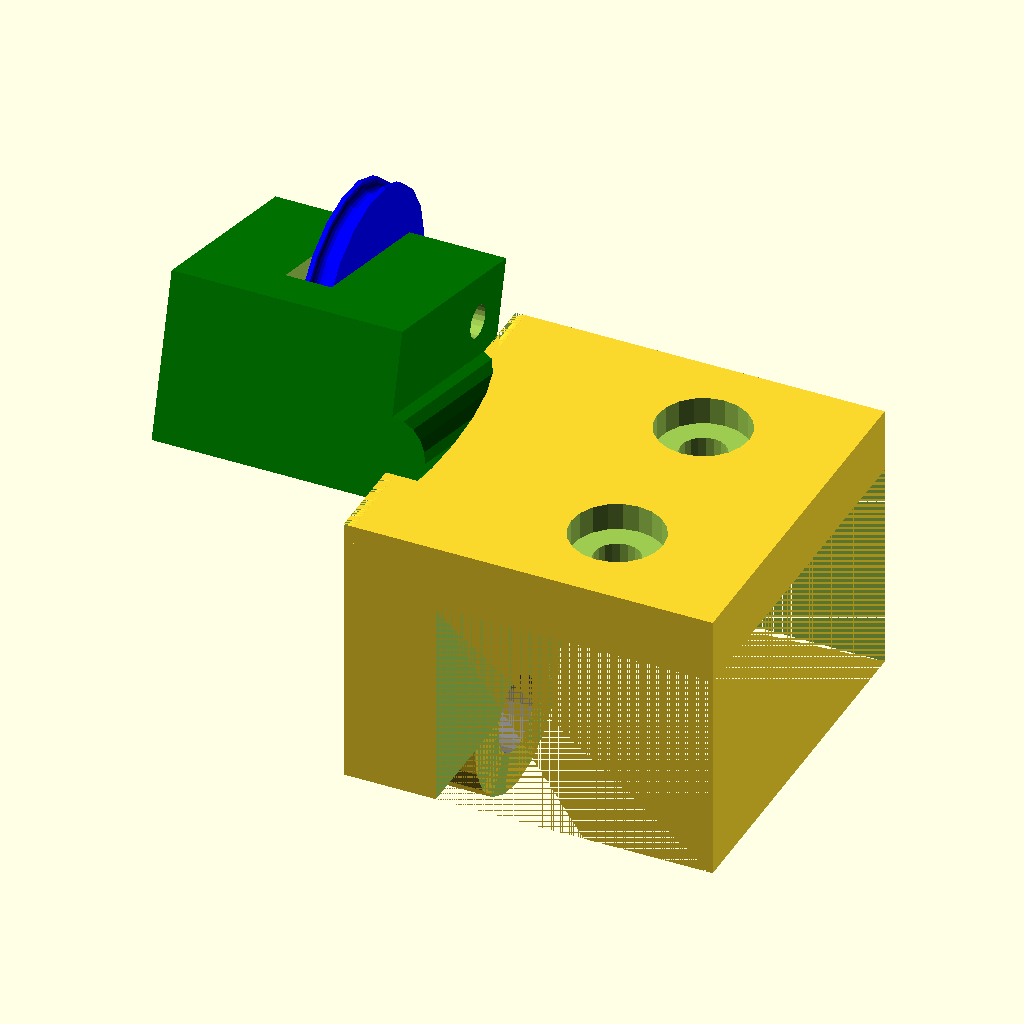
Cell 1 — every parameter at its default value.
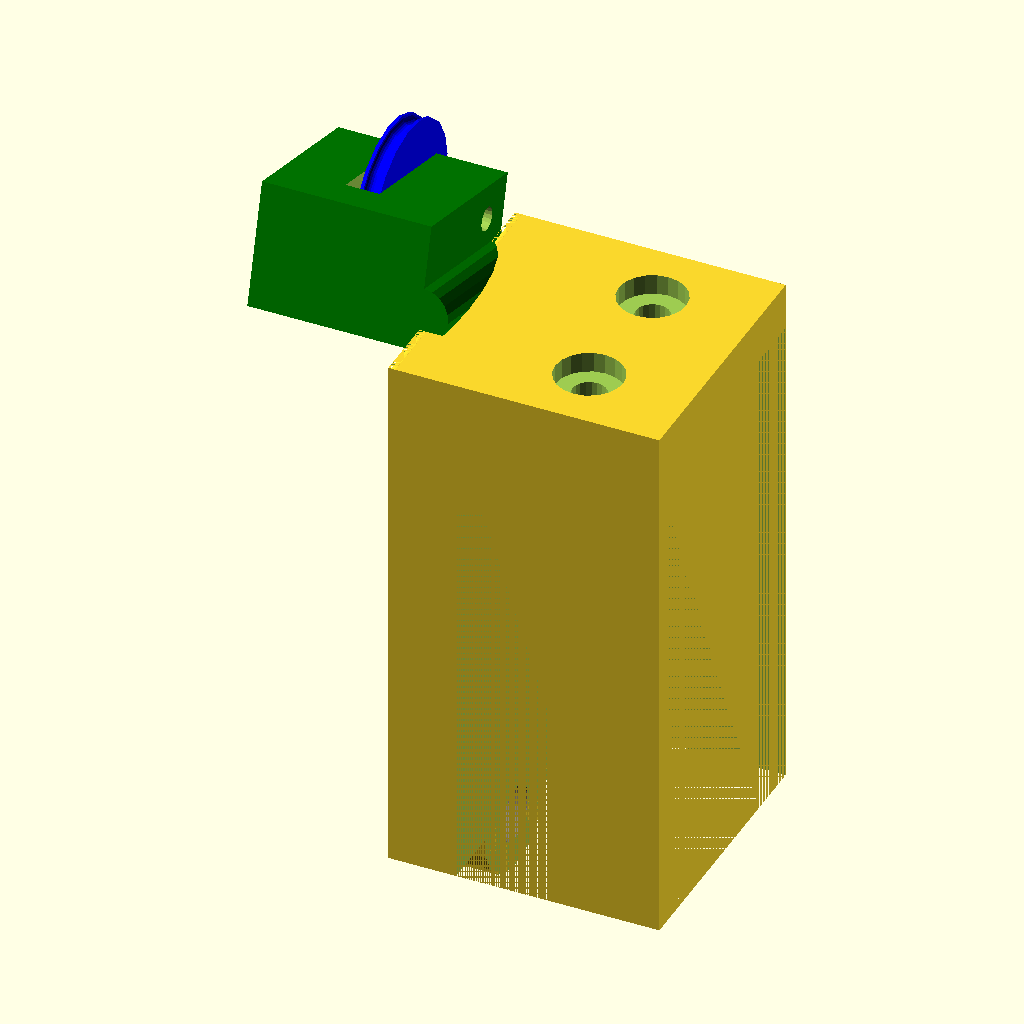
Cell 2 — winkelh set to 100, the other parameters unchanged.
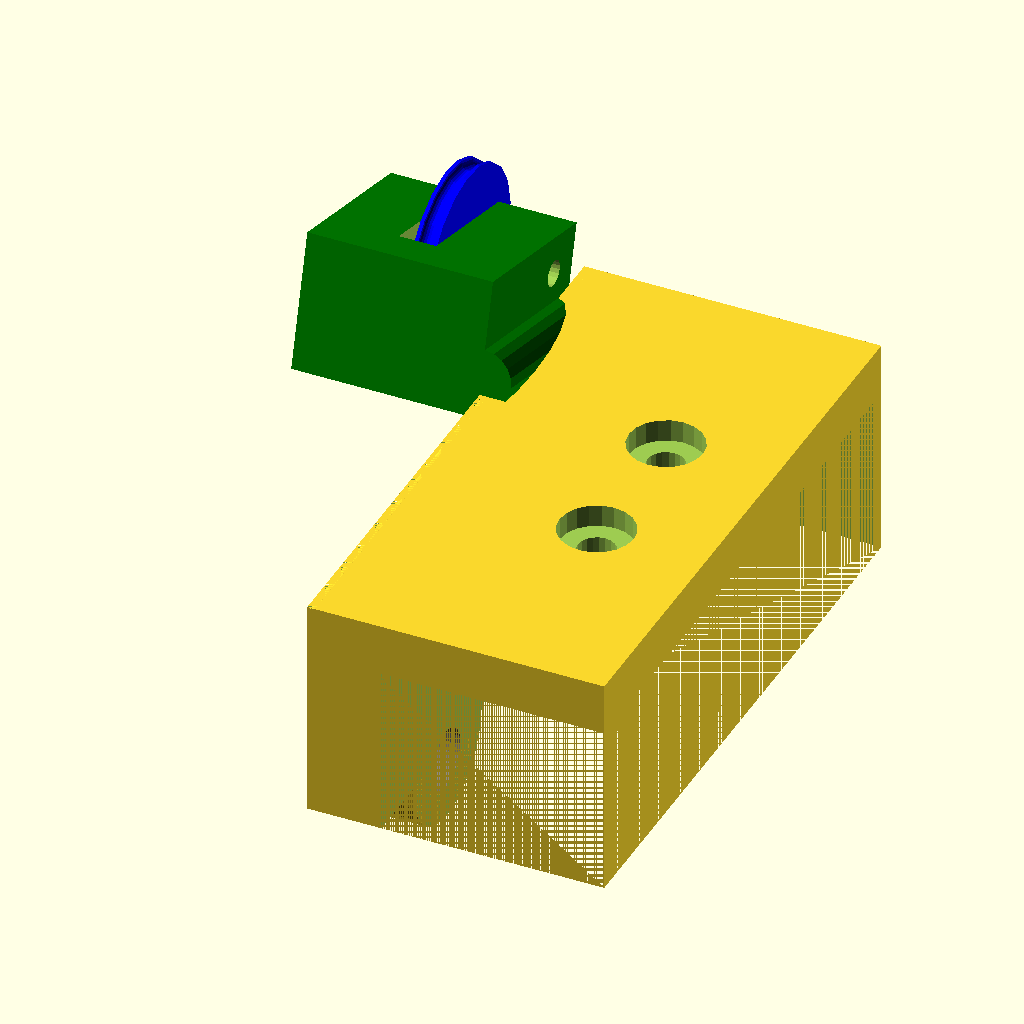
Cell 3: the same model with winkell = 80.
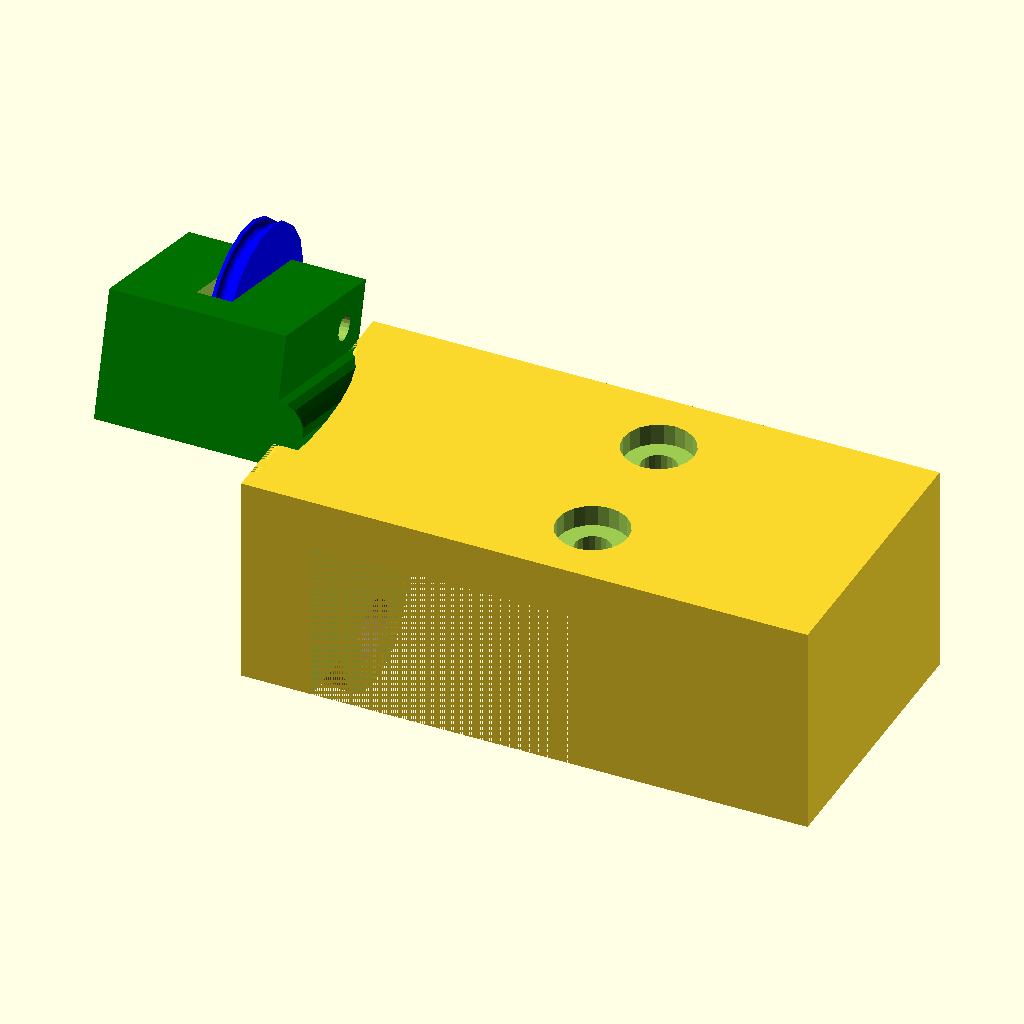
Cell 4: the same model with winkelb = 80.
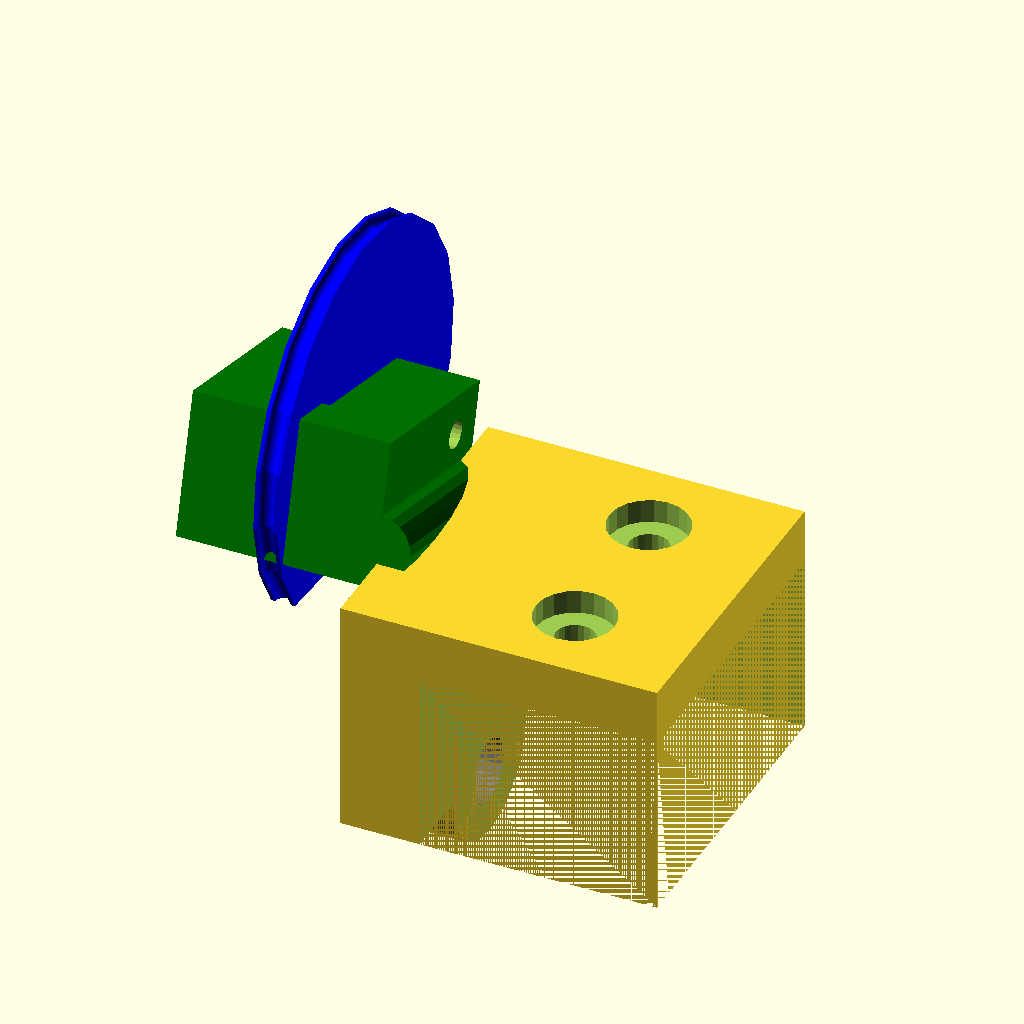
Cell 5: the same model with rollrdm = 48.
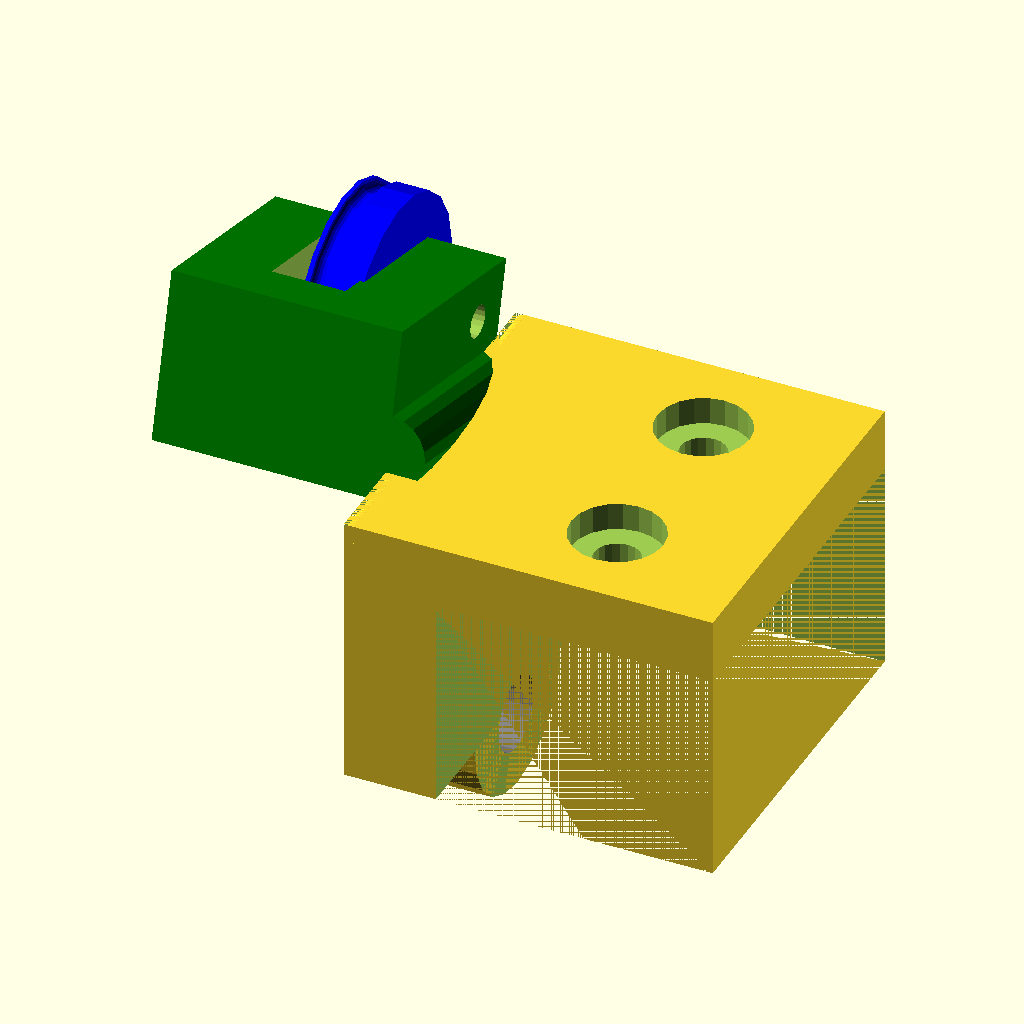
Cell 6: the same model with rollrb = 6.
All cells are drawn from the same view direction (rotation 55°, 0°, 25°, orthographic, colour scheme Cornfield), but the view is re-fitted for each cell, so position and scale can differ between cells as well as the parameter.
OpenSCAD source file openscad/objects/wrappers/filament_guide_ender3_v2.scad:
// orcad wrapper for holgerlembke/OpenSCAD-Modelle (MIT): ender3v3kefilamentguide2.scad.
// Version 2 of the Ender 3 V3 KE guide adds a filament roller in front of the
// coupling. Upstream renders the whole bracket, so the wrapper includes it and
// restates the bracket and roller dimensions it exposes.
include <holgerlembke-openscad-modelle-b48f4ea0/ender3v3kefilamentguide2.scad>

// Höhe des Haltewinkels
winkelh = 50.0;
// Länge des Haltewinkels
winkell = 40.0;
// Breite des Haltewinkels
winkelb = 40.0;
// Außendurchmesser des Rollrads
rollrdm = 24.0;
// Dicke des Rollrads
rollrb = 3.0;
Customizer parameters (derived from the source; name, type, default, range or options):
winkelh: number, default 50
winkell: number, default 40
winkelb: number, default 40
rollrdm: number, default 24
rollrb: number, default 3
